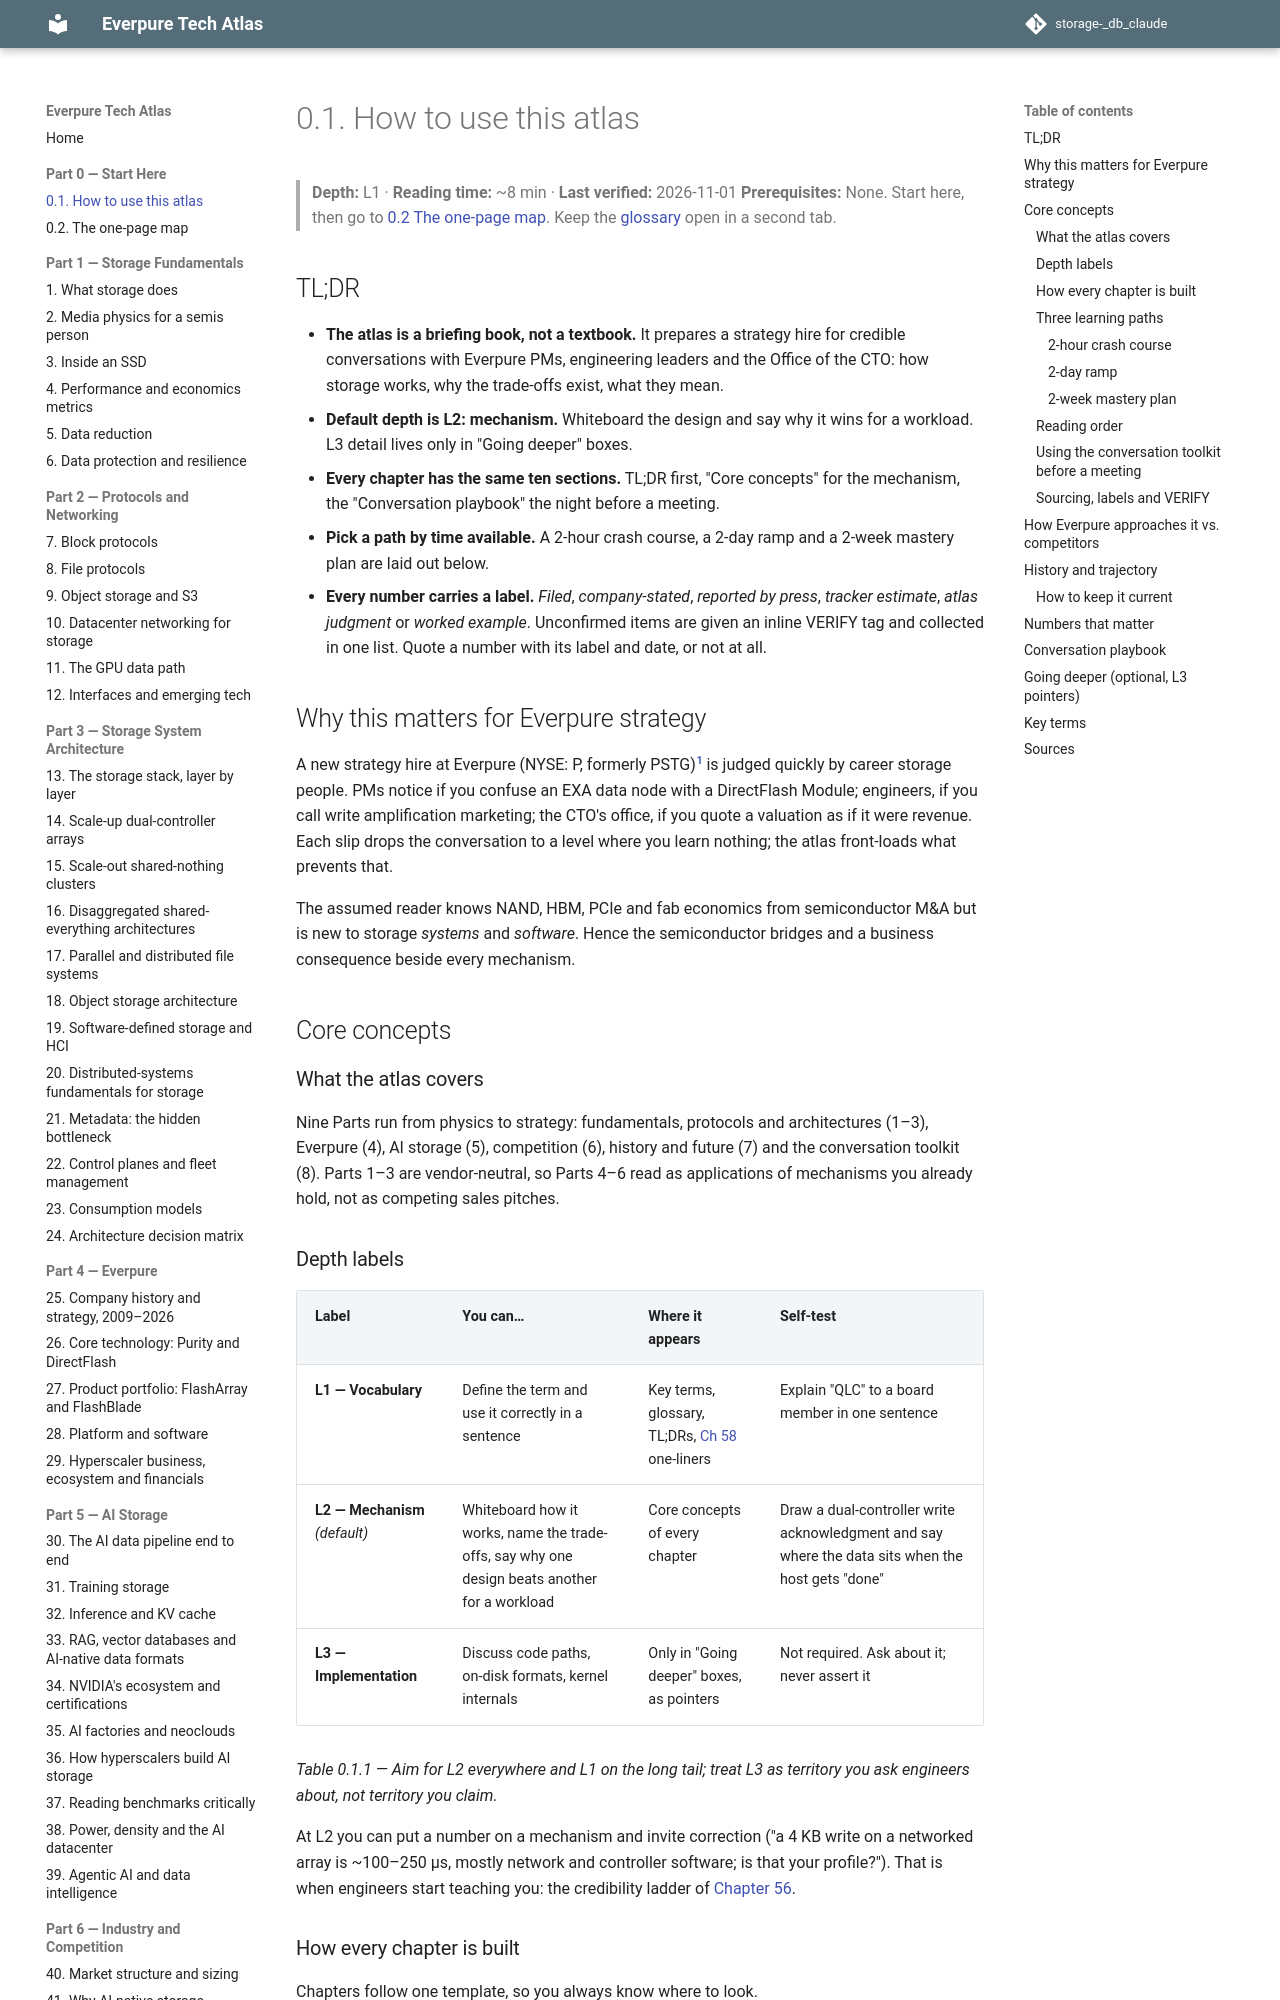

repository: FrankHuang94/storage-_db_claude · page: 00-start-here/00a-how-to-use-this-atlas/index.html · generator: mkdocs

# 0.1. How to use this atlas

> **Depth:** L1 · **Reading time:** ~8 min · **Last verified:** 2026-11-01
> **Prerequisites:** None. Start here, then go to [0.2 The one-page map](00b-one-page-map.md). Keep the [glossary](../glossary.md) open in a second tab.

## TL;DR

- **The atlas is a briefing book, not a textbook.** It prepares a strategy hire for credible conversations with Everpure PMs, engineering leaders and the Office of the CTO: how storage works, why the trade-offs exist, what they mean.
- **Default depth is L2: mechanism.** Whiteboard the design and say why it wins for a workload. L3 detail lives only in "Going deeper" boxes.
- **Every chapter has the same ten sections.** TL;DR first, "Core concepts" for the mechanism, the "Conversation playbook" the night before a meeting.
- **Pick a path by time available.** A 2-hour crash course, a 2-day ramp and a 2-week mastery plan are laid out below.
- **Every number carries a label.** *Filed*, *company-stated*, *reported by press*, *tracker estimate*, *atlas judgment* or *worked example*. Unconfirmed items are given an inline VERIFY tag and collected in one list. Quote a number with its label and date, or not at all.

## Why this matters for Everpure strategy

A new strategy hire at Everpure (NYSE: P, formerly PSTG)[^1] is judged quickly by career storage people. PMs notice if you confuse an EXA data node with a DirectFlash Module; engineers, if you call write amplification marketing; the CTO's office, if you quote a valuation as if it were revenue. Each slip drops the conversation to a level where you learn nothing; the atlas front-loads what prevents that.

The assumed reader knows NAND, HBM, PCIe and fab economics from semiconductor M&A but is new to storage *systems* and *software*. Hence the semiconductor bridges and a business consequence beside every mechanism.

## Core concepts

### What the atlas covers

Nine Parts run from physics to strategy: fundamentals, protocols and architectures (1–3), Everpure (4), AI storage (5), competition (6), history and future (7) and the conversation toolkit (8). Parts 1–3 are vendor-neutral, so Parts 4–6 read as applications of mechanisms you already hold, not as competing sales pitches.

### Depth labels

| Label | You can… | Where it appears | Self-test |
|---|---|---|---|
| **L1 — Vocabulary** | Define the term and use it correctly in a sentence | Key terms, glossary, TL;DRs, [Ch 58](../08-conversation-toolkit/58-explain-in-30-seconds.md) one-liners | Explain "QLC" to a board member in one sentence |
| **L2 — Mechanism** *(default)* | Whiteboard how it works, name the trade-offs, say why one design beats another for a workload | Core concepts of every chapter | Draw a dual-controller write acknowledgment and say where the data sits when the host gets "done" |
| **L3 — Implementation** | Discuss code paths, on-disk formats, kernel internals | Only in "Going deeper" boxes, as pointers | Not required. Ask about it; never assert it |

*Table 0.1.1 — Aim for L2 everywhere and L1 on the long tail; treat L3 as territory you ask engineers about, not territory you claim.*

At L2 you can put a number on a mechanism and invite correction ("a 4 KB write on a networked array is ~100–250 µs, mostly network and controller software; is that your profile?"). That is when engineers start teaching you: the credibility ladder of [Chapter 56](../08-conversation-toolkit/56-talking-with-engineering-and-cto.md).
